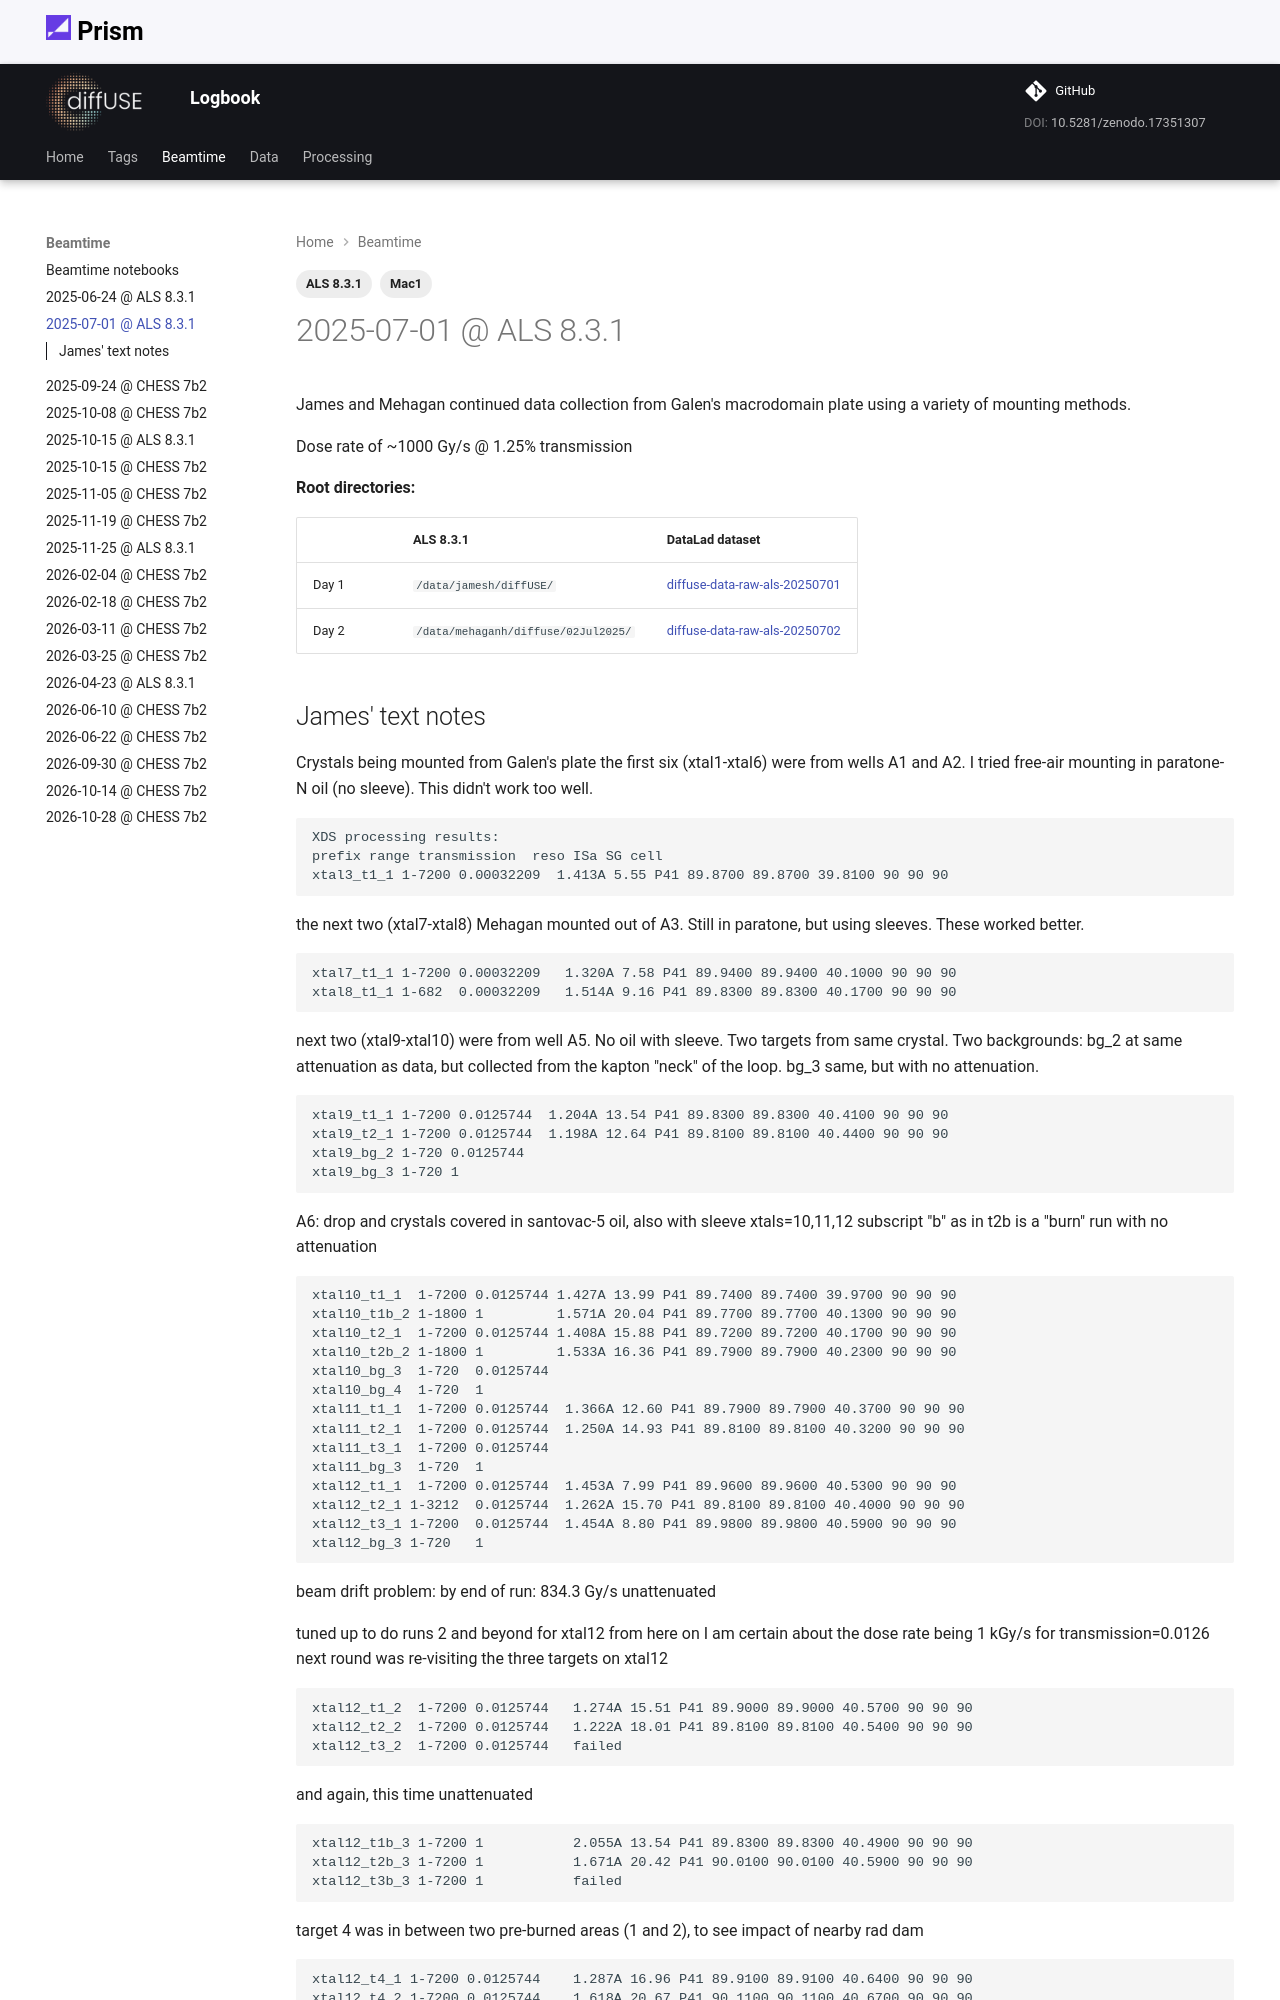

repository: prism-science/logbook · page: beamtime/20250701-als/index.html · generator: mkdocs

---
date: 
  created: 2025-08-08
tags:
    - ALS 8.3.1
    - Mac1
---

# 2025-07-01 @ ALS 8.3.1

James and Mehagan continued data collection from Galen's macrodomain plate using a variety of mounting methods.

Dose rate of ~1000 Gy/s @ 1.25% transmission

**Root directories:**

| | ALS 8.3.1 | DataLad dataset |
| --- | --- | --- |
| Day 1 | `/data/jamesh/diffUSE/` | [diffuse-data-raw-als-20250701](https://github.com/prism-science/diffuse-data-raw-als-20250701) |
| Day 2 | `/data/mehaganh/diffuse/02Jul2025/` | [diffuse-data-raw-als-20250702](https://github.com/prism-science/diffuse-data-raw-als-20250702) |
